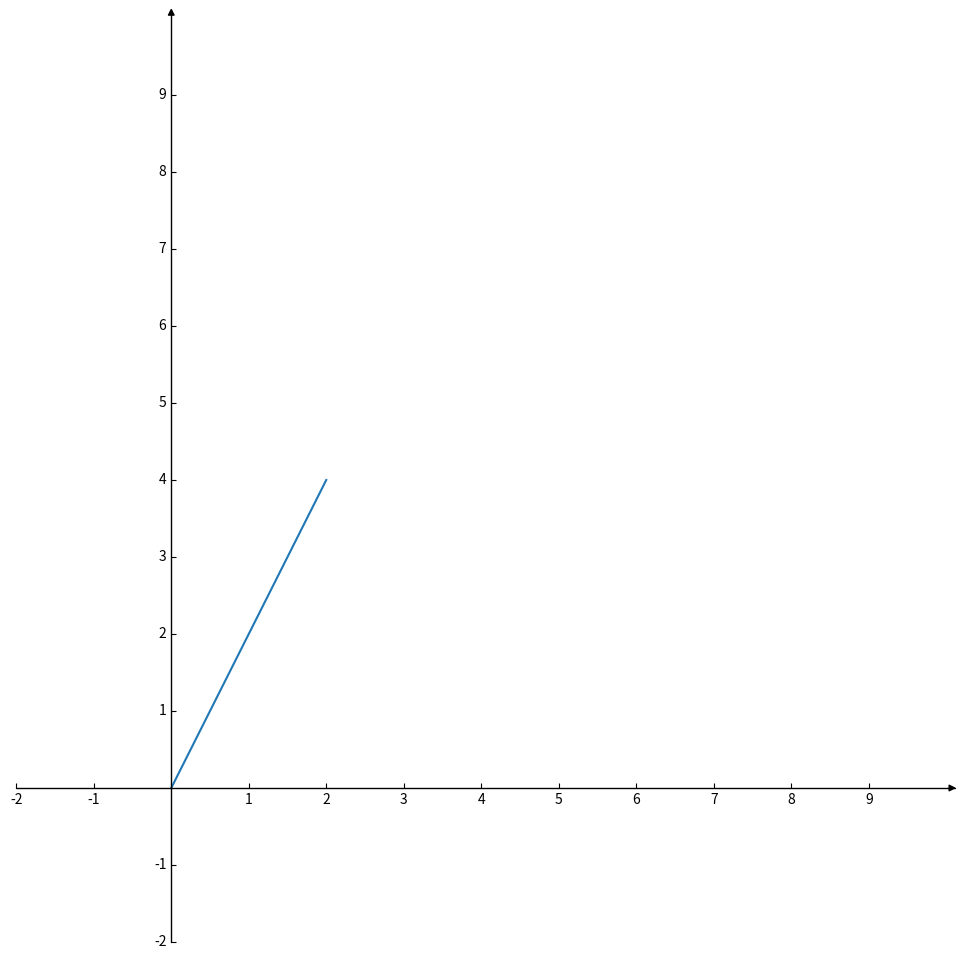

The matplotlib source for this figure:
# https://matplotlib.org/3.1.1/tutorials/toolkits/axisartist.html
from mpl_toolkits.axisartist import AxisArtist
from mpl_toolkits.axisartist.axislines import SubplotZero, Axes
import matplotlib.pyplot as plt
import numpy as np

from mpl_toolkits.axisartist.grid_helper_curvelinear import GridHelperCurveLinear
from mpl_toolkits.axisartist import Subplot

fig = plt.figure(figsize=(12, 12))
ax: Axes = SubplotZero(fig, 111)
ax.set_xlim(-2, 10)
ax.set_ylim(-2, 10)
#ax.set_xticks([-2,1,0,1,10])

ticks = [i for i in range(-2, 10) if i != 0]

ax.set_xticks(ticks)
ax.set_yticks(ticks)
fig.add_subplot(ax)

for direction in ["xzero", "yzero"]:
    # adds arrows at the ends of each axis
    axis: AxisArtist = ax.axis[direction]
    axis.set_axisline_style("-|>")
    axis.set_visible(True)



for direction in ["left", "right", "bottom", "top"]:
    # hides borders
    ax.axis[direction].set_visible(False)

x = np.linspace(0, 2, 100)
ax.plot(x, 2*x)

# # from curved coordinate to rectlinear coordinate.
# def tr(x, y):
#     x, y = np.asarray(x), np.asarray(y)
#     return x, y-x
#
# # from rectlinear coordinate to curved coordinate.
# def inv_tr(x,y):
#     x, y = np.asarray(x), np.asarray(y)
#     return x, y+x
#
# grid_helper = GridHelperCurveLinear((tr, inv_tr))
# ax1 = Subplot(fig, 1, 1, 1, grid_helper=grid_helper)
#
# fig.add_subplot(ax1)

plt.show()

